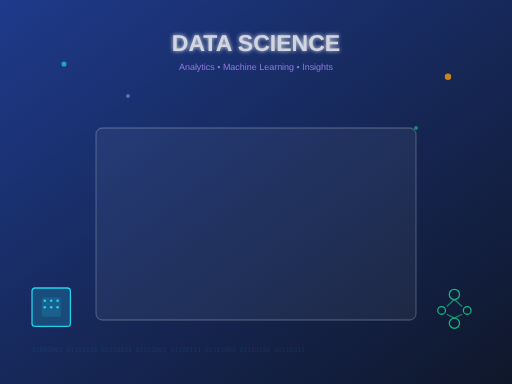
t = 0.00 s
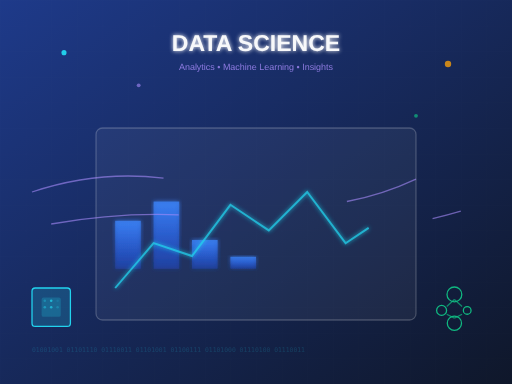
t = 1.67 s
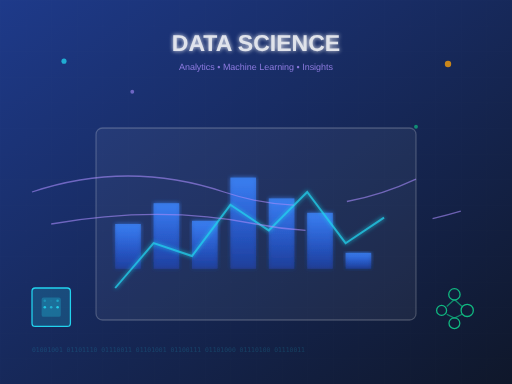
t = 3.33 s
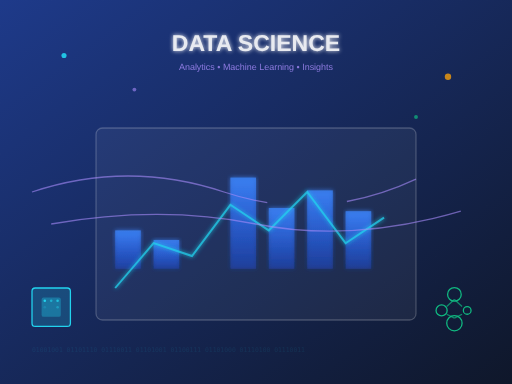
t = 5.00 s
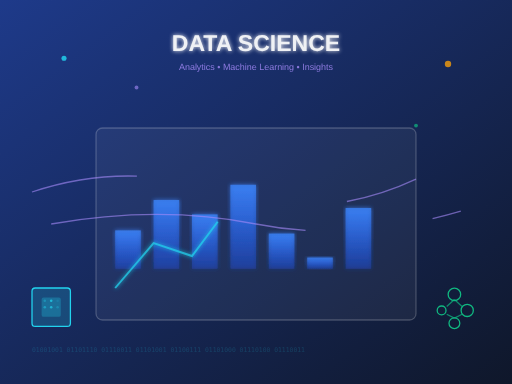
t = 6.67 s
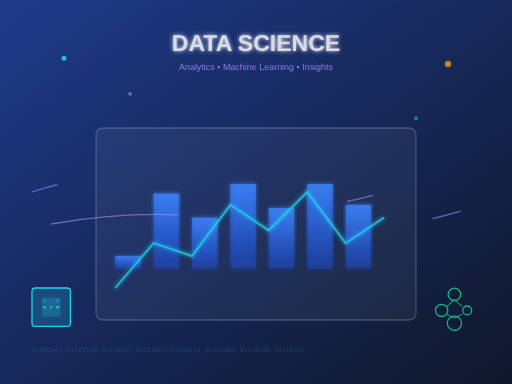
t = 8.33 s

The animated SVG that drew these frames (rendered in a browser with its animation timeline set to each time). Animation: 37 SMIL elements (animate=37); one cycle of 10.00 s, repeats indefinitely.

<svg viewBox="0 0 800 600" xmlns="http://www.w3.org/2000/svg">
  <defs>
    <linearGradient id="bgGradient" x1="0%" y1="0%" x2="100%" y2="100%">
      <stop offset="0%" style="stop-color:#1e3a8a;stop-opacity:1" />
      <stop offset="100%" style="stop-color:#0f172a;stop-opacity:1" />
    </linearGradient>
    
    <linearGradient id="chartGradient" x1="0%" y1="0%" x2="0%" y2="100%">
      <stop offset="0%" style="stop-color:#3b82f6;stop-opacity:0.8" />
      <stop offset="100%" style="stop-color:#1d4ed8;stop-opacity:0.3" />
    </linearGradient>
    
    <filter id="glow">
      <feGaussianBlur stdDeviation="3" result="coloredBlur"/>
      <feMerge> 
        <feMergeNode in="coloredBlur"/>
        <feMergeNode in="SourceGraphic"/>
      </feMerge>
    </filter>
  </defs>

  <!-- Background -->
  <rect width="800" height="600" fill="url(#bgGradient)"/>
  
  <!-- Floating Data Points -->
  <g>
    <circle cx="100" cy="100" r="4" fill="#22d3ee" opacity="0.7">
      <animate attributeName="cy" values="100;80;100" dur="3s" repeatCount="indefinite"/>
      <animate attributeName="opacity" values="0.7;1;0.7" dur="3s" repeatCount="indefinite"/>
    </circle>
    <circle cx="200" cy="150" r="3" fill="#a78bfa" opacity="0.6">
      <animate attributeName="cy" values="150;130;150" dur="4s" repeatCount="indefinite"/>
      <animate attributeName="cx" values="200;220;200" dur="4s" repeatCount="indefinite"/>
    </circle>
    <circle cx="700" cy="120" r="5" fill="#f59e0b" opacity="0.8">
      <animate attributeName="cy" values="120;90;120" dur="2.5s" repeatCount="indefinite"/>
    </circle>
    <circle cx="650" cy="200" r="3" fill="#10b981" opacity="0.7">
      <animate attributeName="cy" values="200;180;200" dur="3.5s" repeatCount="indefinite"/>
    </circle>
  </g>

  <!-- Main Chart Area -->
  <rect x="150" y="200" width="500" height="300" fill="rgba(255,255,255,0.05)" stroke="rgba(255,255,255,0.2)" stroke-width="2" rx="10"/>
  
  <!-- Animated Bar Chart -->
  <g>
    <rect x="180" y="420" width="40" height="0" fill="url(#chartGradient)" filter="url(#glow)">
      <animate attributeName="height" values="0;80;60;80" dur="4s" repeatCount="indefinite"/>
      <animate attributeName="y" values="420;340;360;340" dur="4s" repeatCount="indefinite"/>
    </rect>
    <rect x="240" y="420" width="40" height="0" fill="url(#chartGradient)" filter="url(#glow)">
      <animate attributeName="height" values="0;120;100;120" dur="4s" repeatCount="indefinite" begin="0.5s"/>
      <animate attributeName="y" values="420;300;320;300" dur="4s" repeatCount="indefinite" begin="0.5s"/>
    </rect>
    <rect x="300" y="420" width="40" height="0" fill="url(#chartGradient)" filter="url(#glow)">
      <animate attributeName="height" values="0;90;70;90" dur="4s" repeatCount="indefinite" begin="1s"/>
      <animate attributeName="y" values="420;330;350;330" dur="4s" repeatCount="indefinite" begin="1s"/>
    </rect>
    <rect x="360" y="420" width="40" height="0" fill="url(#chartGradient)" filter="url(#glow)">
      <animate attributeName="height" values="0;150;130;150" dur="4s" repeatCount="indefinite" begin="1.5s"/>
      <animate attributeName="y" values="420;270;290;270" dur="4s" repeatCount="indefinite" begin="1.5s"/>
    </rect>
    <rect x="420" y="420" width="40" height="0" fill="url(#chartGradient)" filter="url(#glow)">
      <animate attributeName="height" values="0;110;90;110" dur="4s" repeatCount="indefinite" begin="2s"/>
      <animate attributeName="y" values="420;310;330;310" dur="4s" repeatCount="indefinite" begin="2s"/>
    </rect>
    <rect x="480" y="420" width="40" height="0" fill="url(#chartGradient)" filter="url(#glow)">
      <animate attributeName="height" values="0;140;120;140" dur="4s" repeatCount="indefinite" begin="2.5s"/>
      <animate attributeName="y" values="420;280;300;280" dur="4s" repeatCount="indefinite" begin="2.5s"/>
    </rect>
    <rect x="540" y="420" width="40" height="0" fill="url(#chartGradient)" filter="url(#glow)">
      <animate attributeName="height" values="0;100;80;100" dur="4s" repeatCount="indefinite" begin="3s"/>
      <animate attributeName="y" values="420;320;340;320" dur="4s" repeatCount="indefinite" begin="3s"/>
    </rect>
  </g>

  <!-- Animated Line Graph -->
  <polyline points="180,450 240,380 300,400 360,320 420,360 480,300 540,380 600,340" 
            fill="none" stroke="#22d3ee" stroke-width="3" opacity="0.8" filter="url(#glow)">
    <animate attributeName="stroke-dasharray" values="0,1000;1000,0;1000,0" dur="6s" repeatCount="indefinite"/>
  </polyline>

  <!-- Data Flow Lines -->
  <g stroke="#a78bfa" stroke-width="2" fill="none" opacity="0.6">
    <path d="M50,300 Q200,250 350,300 T650,280">
      <animate attributeName="stroke-dasharray" values="0,500;500,0;0,500" dur="8s" repeatCount="indefinite"/>
    </path>
    <path d="M80,350 Q250,320 400,350 T720,330">
      <animate attributeName="stroke-dasharray" values="0,600;600,0;0,600" dur="10s" repeatCount="indefinite"/>
    </path>
  </g>

  <!-- CPU/Processing Symbol -->
  <g transform="translate(50,450)">
    <rect x="0" y="0" width="60" height="60" fill="rgba(34,211,238,0.2)" stroke="#22d3ee" stroke-width="2" rx="5"/>
    <rect x="15" y="15" width="30" height="30" fill="rgba(34,211,238,0.4)" rx="3">
      <animate attributeName="opacity" values="0.4;0.8;0.4" dur="2s" repeatCount="indefinite"/>
    </rect>
    <!-- Processing dots -->
    <circle cx="20" cy="20" r="2" fill="#22d3ee">
      <animate attributeName="opacity" values="1;0;1" dur="1s" repeatCount="indefinite"/>
    </circle>
    <circle cx="30" cy="20" r="2" fill="#22d3ee">
      <animate attributeName="opacity" values="0;1;0" dur="1s" repeatCount="indefinite" begin="0.3s"/>
    </circle>
    <circle cx="40" cy="20" r="2" fill="#22d3ee">
      <animate attributeName="opacity" values="0;1;0" dur="1s" repeatCount="indefinite" begin="0.6s"/>
    </circle>
    <circle cx="20" cy="30" r="2" fill="#22d3ee">
      <animate attributeName="opacity" values="0;1;0" dur="1s" repeatCount="indefinite" begin="0.9s"/>
    </circle>
    <circle cx="30" cy="30" r="2" fill="#22d3ee">
      <animate attributeName="opacity" values="1;0;1" dur="1s" repeatCount="indefinite" begin="0.5s"/>
    </circle>
    <circle cx="40" cy="30" r="2" fill="#22d3ee">
      <animate attributeName="opacity" values="0;1;0" dur="1s" repeatCount="indefinite" begin="0.8s"/>
    </circle>
  </g>

  <!-- Network/ML Symbol -->
  <g transform="translate(680,450)">
    <circle cx="30" cy="10" r="8" fill="none" stroke="#10b981" stroke-width="2">
      <animate attributeName="r" values="8;12;8" dur="3s" repeatCount="indefinite"/>
    </circle>
    <circle cx="10" cy="35" r="6" fill="none" stroke="#10b981" stroke-width="2">
      <animate attributeName="r" values="6;10;6" dur="3s" repeatCount="indefinite" begin="1s"/>
    </circle>
    <circle cx="50" cy="35" r="6" fill="none" stroke="#10b981" stroke-width="2">
      <animate attributeName="r" values="6;10;6" dur="3s" repeatCount="indefinite" begin="2s"/>
    </circle>
    <circle cx="30" cy="55" r="8" fill="none" stroke="#10b981" stroke-width="2">
      <animate attributeName="r" values="8;12;8" dur="3s" repeatCount="indefinite" begin="0.5s"/>
    </circle>
    
    <!-- Connecting lines -->
    <line x1="30" y1="18" x2="18" y2="29" stroke="#10b981" stroke-width="2" opacity="0.7"/>
    <line x1="30" y1="18" x2="42" y2="29" stroke="#10b981" stroke-width="2" opacity="0.7"/>
    <line x1="18" y1="41" x2="30" y2="47" stroke="#10b981" stroke-width="2" opacity="0.7"/>
    <line x1="42" y1="41" x2="30" y2="47" stroke="#10b981" stroke-width="2" opacity="0.7"/>
  </g>

  <!-- Title -->
  <text x="400" y="80" text-anchor="middle" font-family="Arial, sans-serif" font-size="36" font-weight="bold" fill="#ffffff" filter="url(#glow)">
    DATA SCIENCE
    <animate attributeName="opacity" values="0.8;1;0.8" dur="4s" repeatCount="indefinite"/>
  </text>
  
  <!-- Subtitle -->
  <text x="400" y="110" text-anchor="middle" font-family="Arial, sans-serif" font-size="14" fill="#a78bfa" opacity="0.8">
    Analytics • Machine Learning • Insights
  </text>

  <!-- Binary Code Animation -->
  <g font-family="monospace" font-size="10" fill="#22d3ee" opacity="0.3">
    <text x="50" y="550">
      <textPath href="#binaryPath">01001001 01101110 01110011 01101001 01100111 01101000 01110100 01110011</textPath>
      <animate attributeName="opacity" values="0.3;0.7;0.3" dur="5s" repeatCount="indefinite"/>
    </text>
  </g>
  
  <!-- Hidden path for binary text -->
  <defs>
    <path id="binaryPath" d="M0,550 L800,550" stroke="none" fill="none"/>
  </defs>

  <!-- Pulsing Grid Background -->
  <defs>
    <pattern id="grid" width="40" height="40" patternUnits="userSpaceOnUse">
      <path d="M 40 0 L 0 0 0 40" fill="none" stroke="rgba(255,255,255,0.1)" stroke-width="1">
        <animate attributeName="stroke-opacity" values="0.1;0.3;0.1" dur="6s" repeatCount="indefinite"/>
      </path>
    </pattern>
  </defs>
  <rect width="800" height="600" fill="url(#grid)" opacity="0.5"/>

</svg>